Run: headless pygame with SDL's dummy video driver; simulated clock (each Clock.tick advances the game by its frame time, no real sleeping); random seed 0; keys injected as events and as key.get_pressed() state; no mouse input.
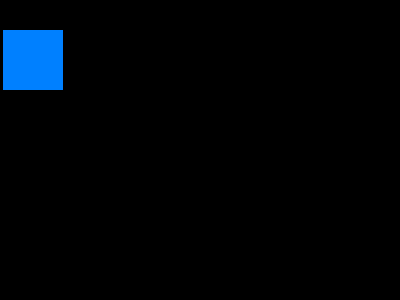
Frame 1 of 4 · flips 1–60 · no input
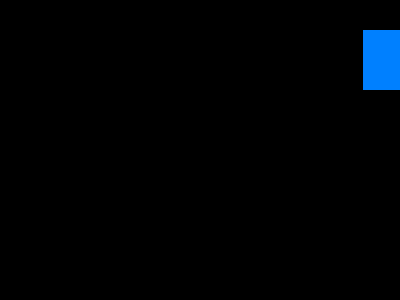
Frame 2 of 4 · flips 61–180 · tapped SPACE, RETURN · held RIGHT (→), D
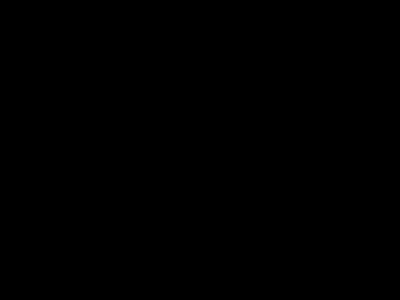
Frame 3 of 4 · flips 181–300 · held DOWN (↓), S
Frame 4 of 4 · flips 301–420 · held LEFT (←), A, UP (↑), W · screen same as frame 1, image omitted

The pygame program that drew these frames:

import pygame
pygame.init()
screen=pygame.display.set_mode((400,300))

done = False
x=3
y=30
clock=pygame.time.Clock()
while not done:
    for event in pygame.event.get():
        if event.type == pygame .QUIT:
            done = True 
    pressed=pygame.key.get_pressed()
    if pressed[pygame.K_UP]: y -= 3
    if pressed[pygame.K_DOWN]: y += 3
    if pressed[pygame.K_LEFT]: x -= 3
    if pressed[pygame.K_RIGHT]: x += 3

    screen.fill((0,0,0))



    pygame.draw.rect(screen,(0,128,255),pygame.Rect(x,y,60,60))
    pygame.display.flip()

    clock.tick(60)
        
